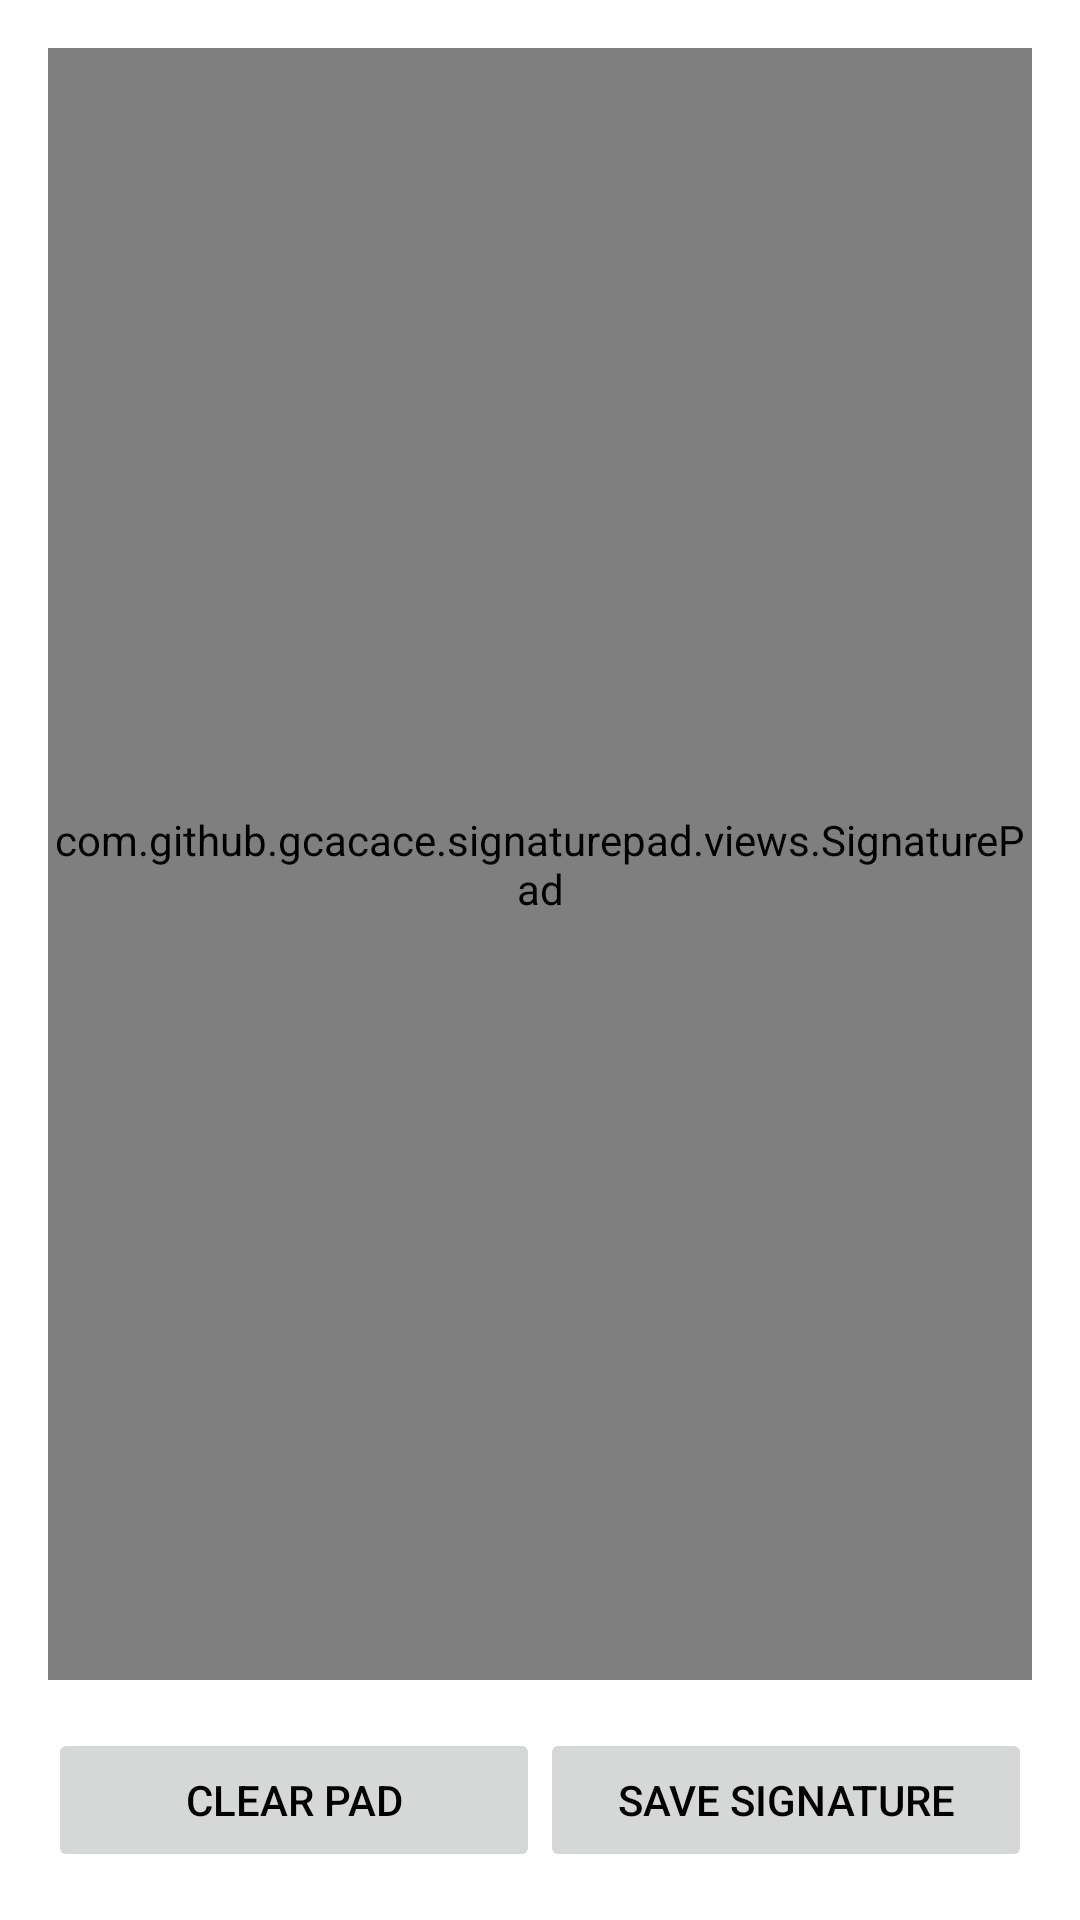

Produce the Android XML layout that renders to this screen, including the resource entries it uses.
<!-- AndroidManifest.xml: application theme Theme.InfinigentConsulting.NoActionBar -->
<!-- res/layout/activity_signature_pad.xml -->
<?xml version="1.0" encoding="utf-8"?>
<RelativeLayout xmlns:android="http://schemas.android.com/apk/res/android"
    xmlns:tools="http://schemas.android.com/tools"
    android:layout_width="match_parent"
    android:layout_height="match_parent"
    android:paddingLeft="16dp"
    android:paddingTop="16dp"
    android:paddingRight="16dp"
    android:paddingBottom="16dp"
    tools:context=".SignaturePadActivity">

    <RelativeLayout
        android:id="@+id/signature_pad_container"
        android:layout_width="fill_parent"
        android:layout_height="fill_parent"
        android:layout_above="@+id/buttons_container">

        <FrameLayout
            android:layout_width="fill_parent"
            android:layout_height="1dp"
            android:layout_above="@+id/signature_pad_description"
            android:layout_marginBottom="8dp"
            android:background="@android:color/darker_gray" />

        <TextView
            android:id="@+id/signature_pad_description"
            android:layout_width="wrap_content"
            android:layout_height="wrap_content"
            android:layout_alignParentBottom="true"
            android:layout_centerHorizontal="true"
            android:layout_marginBottom="16dp"
            android:text="@string/agreement"
            android:textColor="@android:color/darker_gray" />

        <com.github.gcacace.signaturepad.views.SignaturePad
            android:id="@+id/signature_pad"
            android:layout_width="fill_parent"
            android:layout_height="fill_parent" />
    </RelativeLayout>

    <LinearLayout
        android:id="@+id/buttons_container"
        android:layout_width="fill_parent"
        android:layout_height="wrap_content"
        android:layout_alignParentBottom="true"
        android:orientation="horizontal"
        android:paddingTop="16dp">

        <Button
            android:id="@+id/clear_button"
            android:layout_width="0dp"
            android:layout_height="wrap_content"
            android:layout_weight="1"
            android:enabled="false"
            android:text="@string/clear_pad" />

        <Button
            android:id="@+id/save_button"
            android:layout_width="0dp"
            android:layout_height="wrap_content"
            android:layout_weight="1"
            android:enabled="false"
            android:text="@string/save_signature" />
    </LinearLayout>
</RelativeLayout>
<!-- resources referenced by this layout -->
<resources>
  <string name="agreement">I agree the terms and conditions.</string>
  <string name="clear_pad">Clear Pad</string>
  <string name="save_signature">Save Signature</string>
  <style name="Theme.InfinigentConsulting.NoActionBar">
          <item name="windowActionBar">false</item>
          <item name="windowNoTitle">true</item>
      </style>
</resources>
